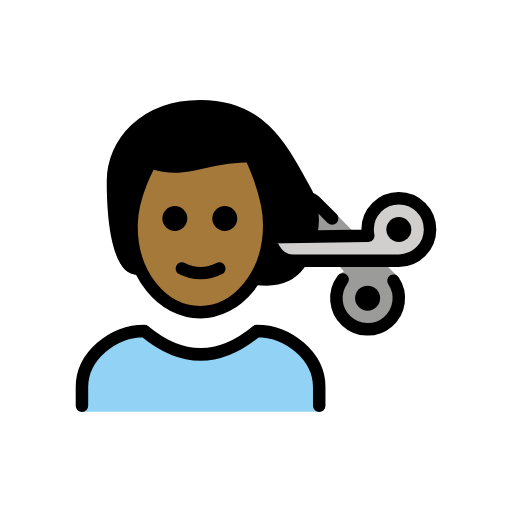
t = 0.00 s
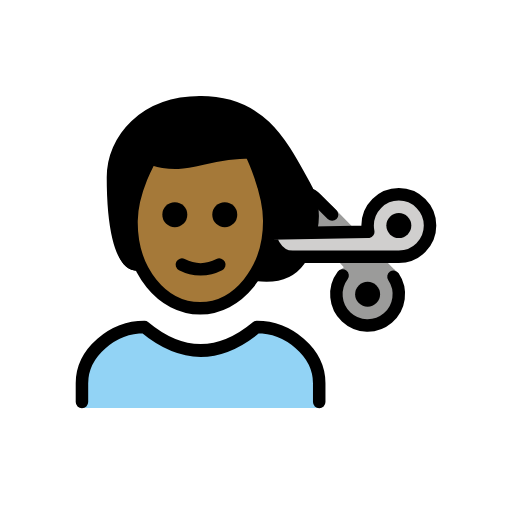
t = 0.79 s
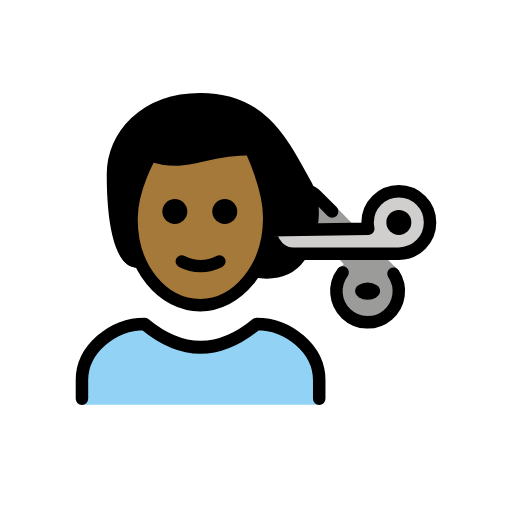
t = 1.43 s
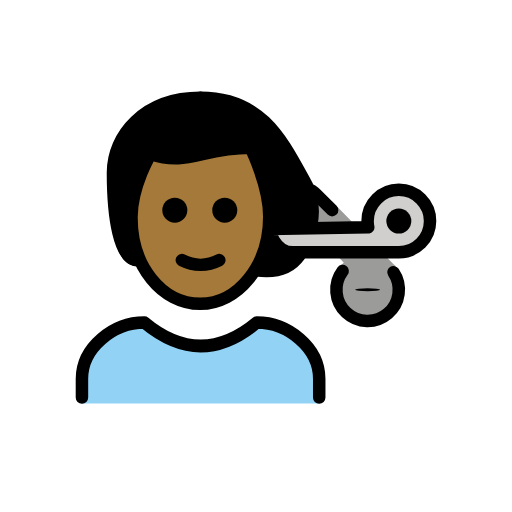
t = 2.10 s
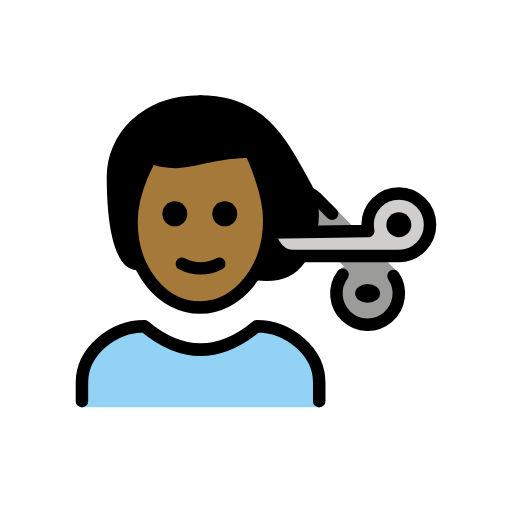
t = 2.85 s
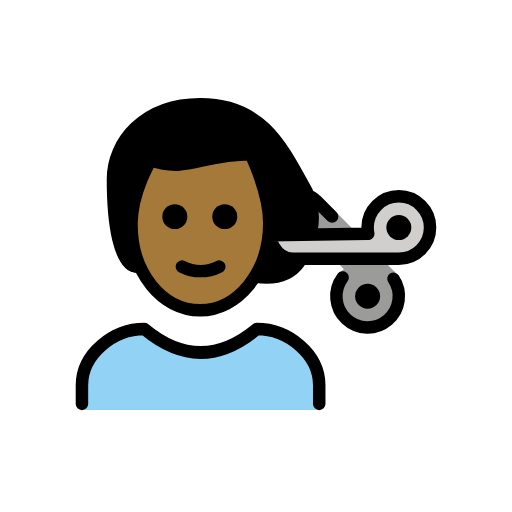
t = 3.41 s

The animated SVG that drew these frames (rendered in a browser with its animation timeline set to each time). Animation: 2 SMIL elements (animateTransform=2); one cycle of 4.20 s, repeats indefinitely.

<?xml version='1.0' encoding='utf-8'?>
<svg xmlns="http://www.w3.org/2000/svg" id="emoji" viewBox="-5 -5 82 82" width="200" height="200" role="img">
  <title>OpenMoji: man getting haircut: medium-dark skin tone</title><g><g id="color">
    <path fill="#92d3f5" d="M8.125,60.9583V57c0-4.9941,5.0078-9,10-9q9,7.5,18,0c4.9941,0,10,4.0059,10,9v3.958" />
    <path fill="#9b9b9a" d="M58.0186,39.9505a5.0006,5.0006,0,1,1-8.1446-.2012L49.375,39l.6875-.5625-2.75-3.0625-1.5-3.625-.1943-4.3286,2.5732,1.2036L57.875,38.5s1.0625.9355,1,1.249" />
    <path fill="#d0cfce" d="M53.875,31.75a5.0351,5.0351,0,0,0,.1006,1L38.125,33s.75,3.75,3.75,3.75h17a5,5,0,1,0-5-5Z" />
  </g>
  <g id="skin">
    <path fill="#a57939" d="M16.0615,31c0,9,4.9365,14,11,14C32.998,45,38.125,40,38.125,31a12.1332,12.1332,0,0,0-1-5,47.1379,47.1379,0,0,0-1.9992-6,45.9705,45.9705,0,0,1-16,1S16.0615,26,16.0615,31Z" />
  </g>
  <g id="hair">
    <path fill="#000000" d="M17.125,39c-4,0-4-6-4-13s4-14,14-14,13.1221,7.0181,17,14c.7061,1.272,1,3,1,6l-7,1c.9457,2.77,2.4606,3.8708,6.2065,4.1,0,0-2.97,2.3692-3.7823,2.3692a49.61,49.61,0,0,0-5.2347,1.2794s4.8257-11.4825,1.054-14.776L35.1258,20l-16.74,1.4532S14.8805,35.347,17.125,39Z" />
  </g>
  <g id="line">
    <circle cx="58.875" cy="31.7503" r="2" />
    <path fill="none" stroke="#000" stroke-linecap="round" stroke-linejoin="round" stroke-width="2" d="M42.9418,37.2734c-1.7488,2.4426-4.5146,2.6959-6.8946,2.3612" />
    <path fill="none" stroke="#000" stroke-linecap="round" stroke-linejoin="round" stroke-width="2" d="M27.125,12c10,0,13.1221,7.0181,17,14a10.2329,10.2329,0,0,1,.7229,6.3871" />
    <path fill="none" stroke="#000" stroke-linecap="round" stroke-linejoin="round" stroke-width="2" d="M8.125,60V57c0-4.9941,5.0078-9,10-9q9,7.5,18,0c4.9941,0,10,4.0059,10,9v3" />
    <path d="M32.998,30a2,2,0,1,1-2-2,2,2,0,0,1,2,2" />
    <path d="M24.998,30a2,2,0,1,1-2-2,2,2,0,0,1,2,2" />
    <path fill="none" stroke="#000" stroke-linecap="round" stroke-linejoin="round" stroke-width="2" d="M24.125,38a6.5535,6.5535,0,0,0,6,0" />
    <path fill="none" stroke="#000" stroke-linecap="round" stroke-linejoin="round" stroke-width="2" d="M53.875,31.75a5.0351,5.0351,0,0,0,.1006,1L38.125,33s.75,3.75,3.75,3.75h17a5,5,0,1,0-5-5Z" />
    <path fill="none" stroke="#000" stroke-linecap="round" stroke-linejoin="round" stroke-width="2" d="M58.0186,39.9505a5.0006,5.0006,0,1,1-8.1446-.2012" />
    <path fill="none" stroke="#000" stroke-linecap="round" stroke-linejoin="round" stroke-width="2" d="M44.6035,26.7405a3.0643,3.0643,0,0,1,.749.4434,3.2181,3.2181,0,0,1,.2657.2378l2.5732,2.5747" />
    <g transform="translate(53.8751 42.7497)"><g><g transform="translate(-53.8751 -42.7497)"><circle cx="53.8751" cy="42.7497" r="1.9995" />
    </g><animateTransform attributeName="transform" type="scale" values="1 1;1 1;1 .12;1 1;1 1" dur="4.2s" repeatCount="indefinite" /></g></g><path fill="none" stroke="#000" stroke-linejoin="round" stroke-width="2" d="M16.0623,31c-.1015,7.999,4.9365,14,11,14,5.9365,0,11.0635-6,11.0635-14,0-5-3-11-3-11-8,0-10,3-16,1C19.1258,21,16.1258,26,16.0623,31Z" />
    <path fill="none" stroke="#000" stroke-linecap="round" stroke-linejoin="round" stroke-width="2" d="M17.0933,38c-3,0-4-7-4-14,0-6,5-12,14-12" />
  </g>
<animateTransform attributeName="transform" type="translate" values="0 0;0 -1.5;0 0" dur="3.8s" repeatCount="indefinite" /></g></svg>
